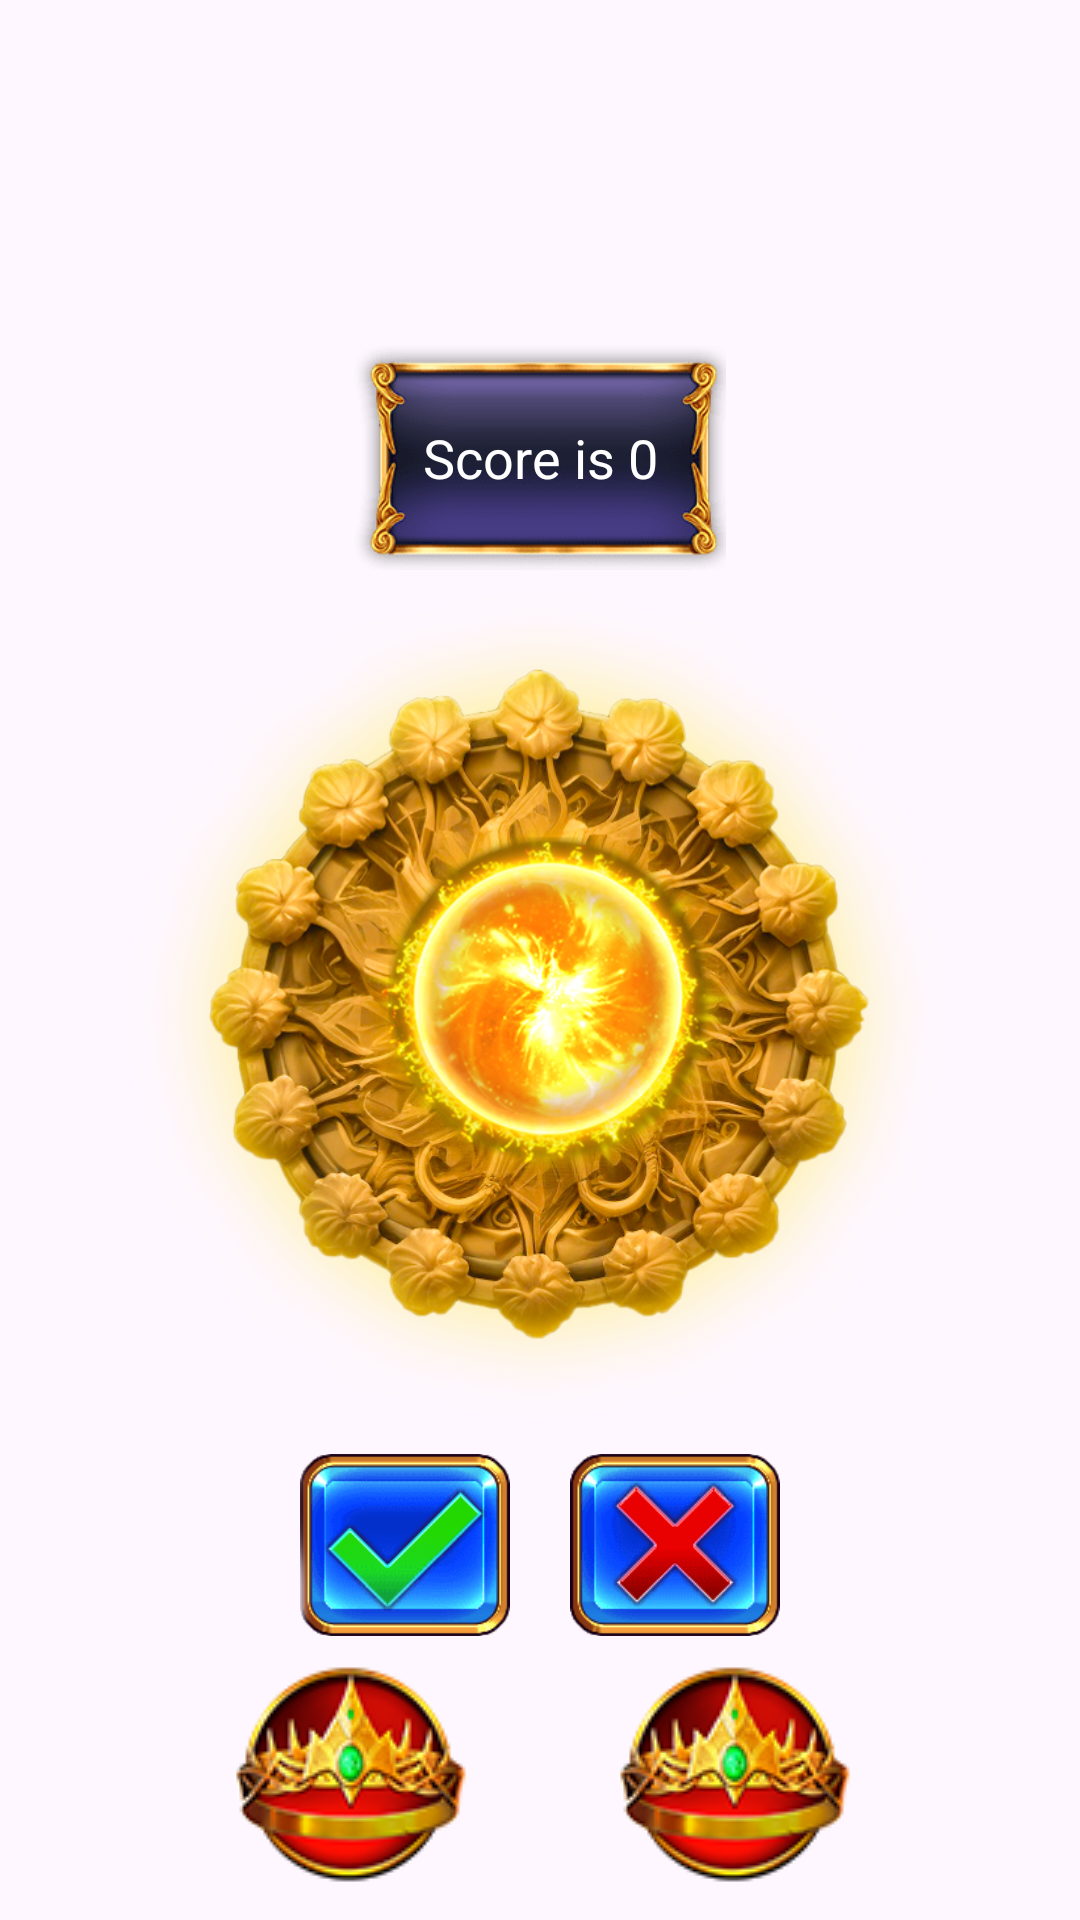

This screen was rendered from an Android layout file. Write that file and the resources it references.
<!-- AndroidManifest.xml: application theme Theme.MagicOfOlympus -->
<!-- res/layout/activity_gold.xml -->
<?xml version="1.0" encoding="utf-8"?>
<androidx.constraintlayout.widget.ConstraintLayout
    xmlns:android="http://schemas.android.com/apk/res/android"
    xmlns:app="http://schemas.android.com/apk/res-auto"
    xmlns:tools="http://schemas.android.com/tools"
    android:layout_width="match_parent"
    android:layout_height="match_parent"
    android:background="@drawable/mainbackground"
    tools:context=".screens.activities.GoldActivity">


    <ImageView
        android:id="@+id/element16"
        android:layout_width="wrap_content"
        android:layout_height="wrap_content"
        android:src="@drawable/element_16_939"
        app:layout_constraintStart_toStartOf="parent"
        app:layout_constraintEnd_toEndOf="parent"
        app:layout_constraintBottom_toBottomOf="parent"/>

    <ImageView
        android:id="@+id/targetElement"
        android:layout_width="150dp"
        android:layout_height="150dp"
        android:src="@drawable/element_12_939"
        app:layout_constraintStart_toStartOf="@id/element16"
        app:layout_constraintEnd_toEndOf="@id/element16"
        app:layout_constraintTop_toTopOf="@id/element16"/>

    <ImageView
        android:layout_width="wrap_content"
        android:layout_height="wrap_content"
        android:src="@drawable/element_10_939"
        android:layout_marginStart="14dp"
        app:layout_constraintStart_toStartOf="@id/element16"
        app:layout_constraintBottom_toBottomOf="@id/element16"/>

    <ImageView
        android:layout_width="wrap_content"
        android:layout_height="wrap_content"
        android:src="@drawable/element_10_939"
        android:layout_marginEnd="14dp"
        app:layout_constraintBottom_toBottomOf="@id/element16"
        app:layout_constraintEnd_toEndOf="@id/element16"/>

    <androidx.constraintlayout.widget.Guideline
        android:id="@+id/verticalCenterGuideLine"
        android:layout_width="0dp"
        android:layout_height="0dp"
        android:orientation="vertical"
        app:layout_constraintGuide_percent="0.5"/>

    <androidx.constraintlayout.widget.Guideline
        android:id="@+id/verticalCenterGuideLineStart"
        android:layout_width="0dp"
        android:layout_height="0dp"
        android:orientation="vertical"
        app:layout_constraintGuide_percent="0.25"/>

    <androidx.constraintlayout.widget.Guideline
        android:id="@+id/verticalCenterGuideLineEnd"
        android:layout_width="0dp"
        android:layout_height="0dp"
        android:orientation="vertical"
        app:layout_constraintGuide_percent="0.75"/>

    <androidx.constraintlayout.widget.Guideline
        android:id="@+id/horizontalCenterGuideLine"
        android:layout_width="0dp"
        android:layout_height="0dp"
        android:orientation="horizontal"
        app:layout_constraintGuide_percent="0.75"/>

    <androidx.constraintlayout.widget.Guideline
        android:id="@+id/horizontalCenterGuideLineTop"
        android:layout_width="0dp"
        android:layout_height="0dp"
        android:orientation="horizontal"
        app:layout_constraintGuide_percent="0.27" />


    <ImageView
        android:id="@+id/check"
        android:layout_width="70dp"
        android:layout_height="70dp"
        android:src="@drawable/element_14_939"
        app:layout_constraintStart_toStartOf="@id/verticalCenterGuideLineStart"
        app:layout_constraintEnd_toStartOf="@id/verticalCenterGuideLine"
        app:layout_constraintTop_toBottomOf="@id/horizontalCenterGuideLine"/>

    <ImageView
        android:id="@+id/uncheck"
        android:layout_width="70dp"
        android:layout_height="70dp"
        android:src="@drawable/element_15_939"
        app:layout_constraintStart_toEndOf="@id/verticalCenterGuideLine"
        app:layout_constraintEnd_toStartOf="@id/verticalCenterGuideLineEnd"
        app:layout_constraintTop_toBottomOf="@id/horizontalCenterGuideLine"/>


    <ImageView
        android:id="@+id/goldenSun"
        android:layout_width="290dp"
        android:layout_height="290dp"
        android:src="@drawable/element_9_939"
        android:adjustViewBounds="true"
        app:layout_constraintStart_toStartOf="parent"
        app:layout_constraintEnd_toEndOf="parent"
        app:layout_constraintBottom_toTopOf="@id/horizontalCenterGuideLine"/>

    <ImageView
        android:id="@+id/scorebackground"
        android:layout_width="200dp"
        android:layout_height="75dp"
        android:src="@drawable/element_13_939"
        app:layout_constraintStart_toStartOf="parent"
        app:layout_constraintEnd_toEndOf="parent"
        app:layout_constraintBottom_toTopOf="@id/goldenSun"/>

    <TextView
        android:id="@+id/scoretextview"
        android:layout_width="wrap_content"
        android:layout_height="wrap_content"
        android:textSize="18sp"
        android:textColor="@color/white"
        android:text="@string/score_is_0"
        app:layout_constraintStart_toStartOf="@id/scorebackground"
        app:layout_constraintEnd_toEndOf="@id/scorebackground"
        app:layout_constraintBottom_toBottomOf="@id/scorebackground"
        app:layout_constraintTop_toTopOf="@id/scorebackground"/>

    <ImageView
        android:id="@+id/rotatingElement"
        android:layout_width="wrap_content"
        android:layout_height="wrap_content"
        android:src="@drawable/element_5_939"
        android:layout_marginStart="16dp"
        android:layout_marginBottom="16dp"
        app:layout_constraintStart_toStartOf="@id/element16"
        app:layout_constraintBottom_toBottomOf="@id/targetElement" />

</androidx.constraintlayout.widget.ConstraintLayout>
<!-- resources referenced by this layout -->
<resources>
  <!-- drawable element_10_939: png bitmap (drawable, 13955 bytes) -->
  <!-- drawable element_12_939: png bitmap (drawable, 53511 bytes) -->
  <!-- drawable element_13_939: png bitmap (drawable, 25873 bytes) -->
  <!-- drawable element_14_939: png bitmap (drawable, 13703 bytes) -->
  <!-- drawable element_15_939: png bitmap (drawable, 14014 bytes) -->
  <!-- drawable element_5_939: png bitmap (drawable, 9238 bytes) -->
  <!-- drawable element_9_939: png bitmap (drawable, 452384 bytes) -->
  <string name="score_is_0">Score is 0</string>
  <style name="Theme.MagicOfOlympus" parent="Base.Theme.MagicOfOlympus" />
  <style name="Base.Theme.MagicOfOlympus" parent="Theme.Material3.DayNight.NoActionBar">
          
          
          <item name="android:statusBarColor">@color/black</item>
          <item name="android:navigationBarColor">@color/black</item>
      </style>
  <!-- not gathered from this repository: default colours our renderer supplied (Android Studio template values) -->
  <color name="black">#FF000000</color>
  <color name="white">#FFFFFFFF</color>
</resources>
